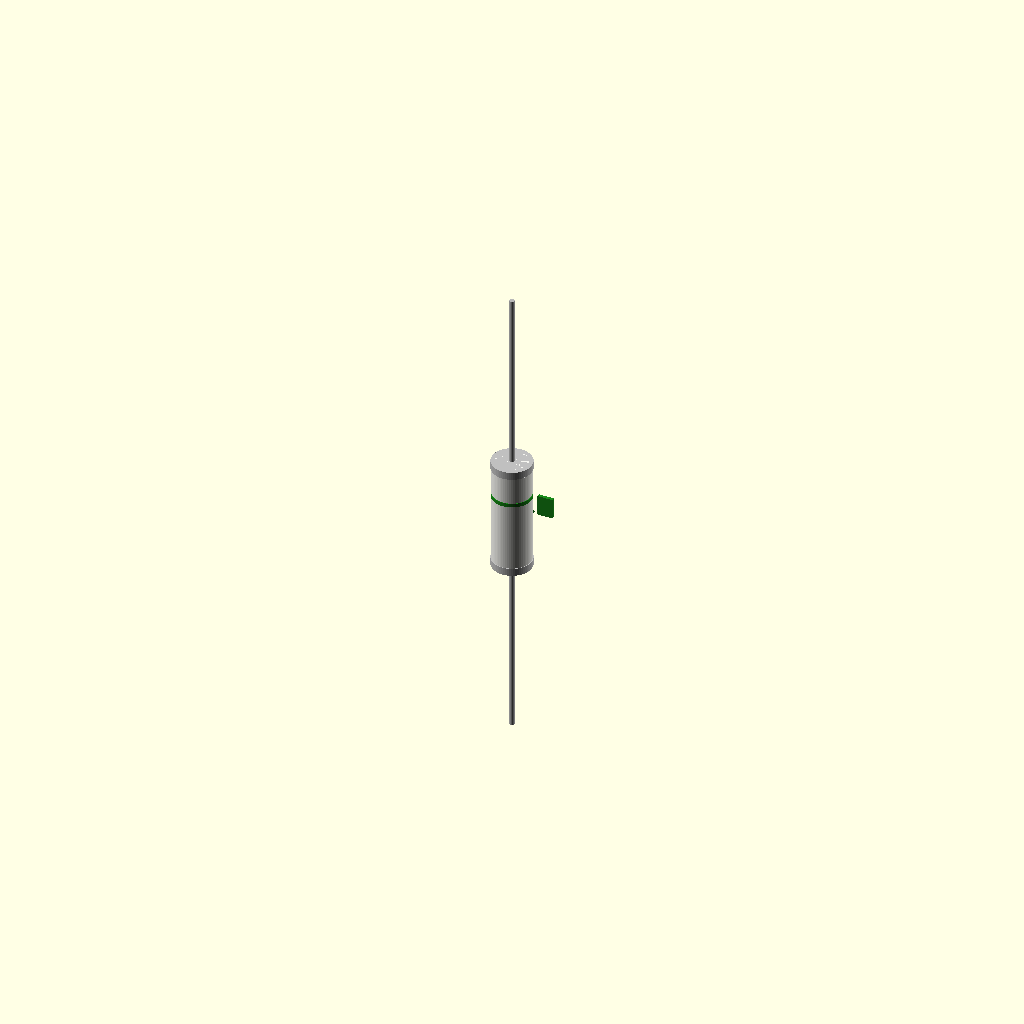
Cell 1: rendered with the file's own defaults.
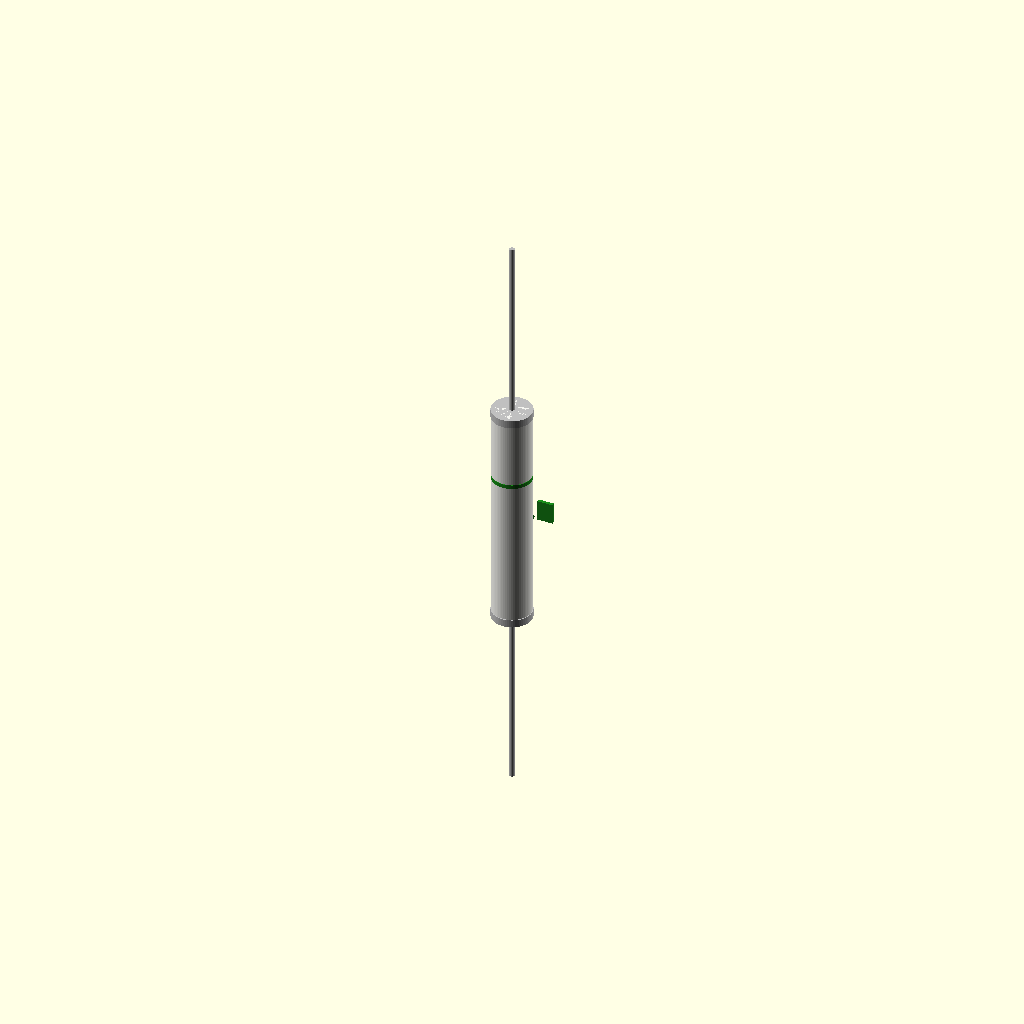
Cell 2 — body_len set to 36, the other parameters unchanged.
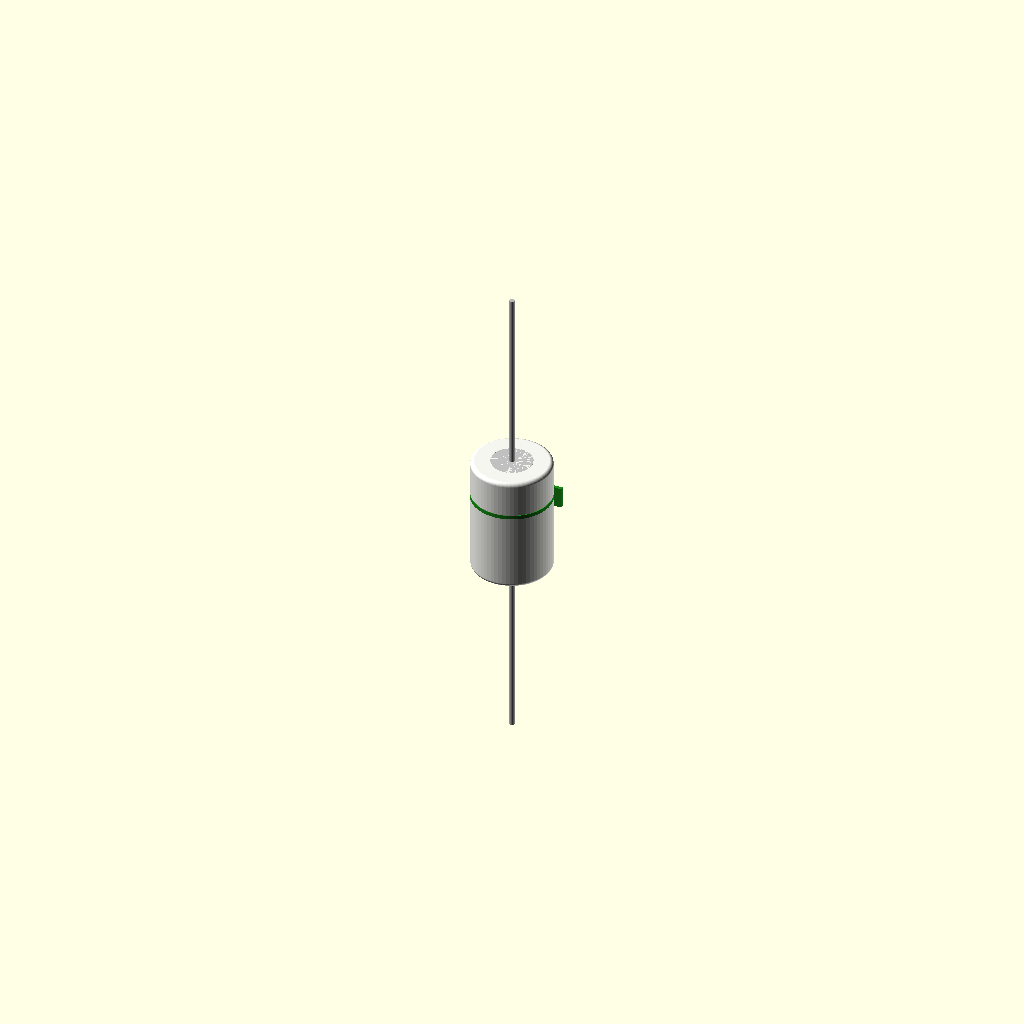
Cell 3: body_d = 12 (everything else at default).
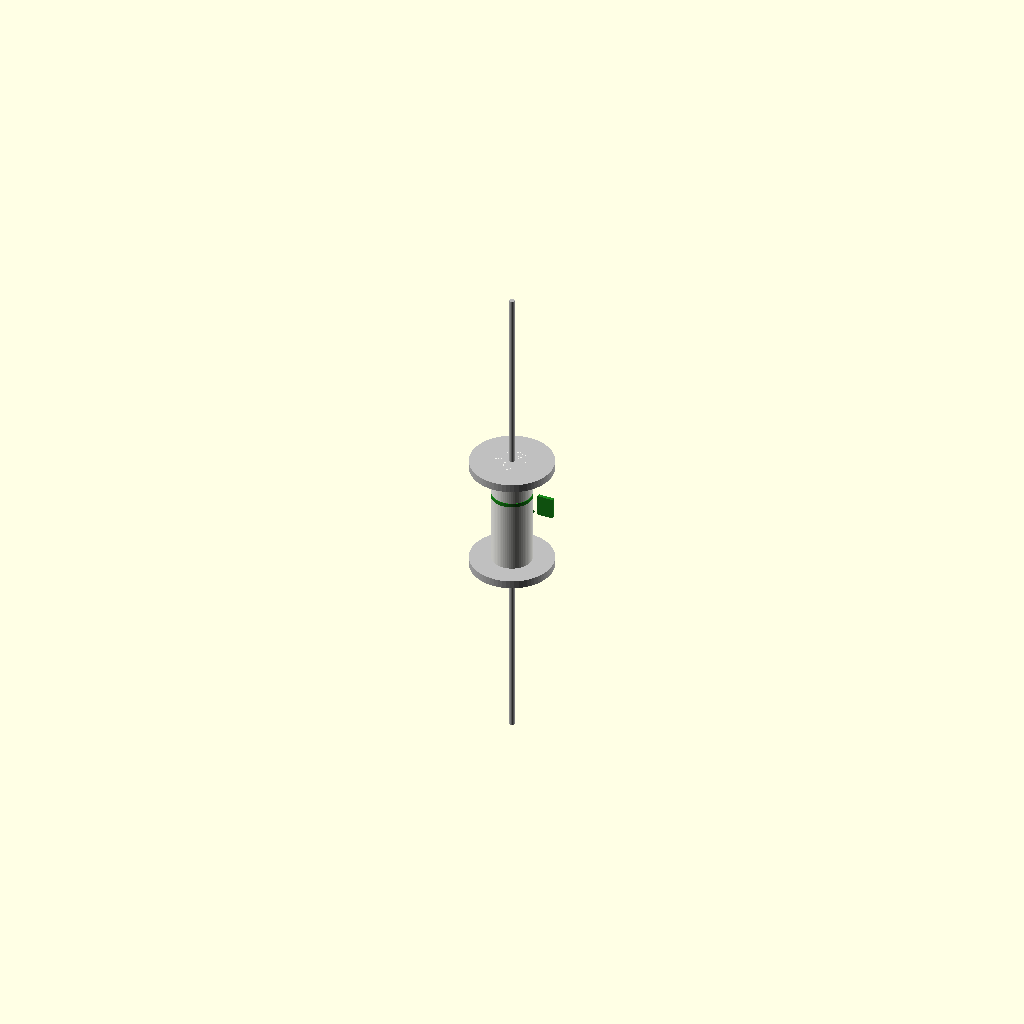
Cell 4: cap_d = 12.4 (everything else at default).
One fixed orthographic camera (rotation 55°, 0°, 25°; colour scheme Cornfield) for every cell.
The OpenSCAD source (additional_study/matched_effort/results/direct_repair/scad/component__RIE1212UB5C5R6.scad):
$fn=64;

// Resistor 5R6F 5R6 3W vitreous enamel (axial, vitreous enamel wirewound style)
// Approximate dimensions (mm)
body_len = 18.0;
body_d   = 6.0;

cap_len  = 1.2;
cap_d    = 6.2;

lead_d   = 0.8;
lead_len_each = 28.0;

fillet_r = 0.6;

// Colors
col_body = [0.96, 0.96, 0.94];   // off-white enamel
col_cap  = [0.75, 0.75, 0.75];   // light gray end caps
col_lead = [0.72, 0.72, 0.72];   // tinned copper
col_mark = [0.10, 0.55, 0.10];   // green marking

module rounded_cylinder(h, d, r){
    // Minkowski rounded ends (capsule-like)
    // Ensure h >= 2r
    hh = max(h - 2*r, 0.01);
    minkowski(){
        cylinder(h=hh, d=d-2*r, center=true);
        sphere(r=r);
    }
}

module resistor_body(){
    // Main enamel body with slight rounding
    color(col_body)
    translate([0,0,0])
        rounded_cylinder(body_len, body_d, fillet_r);

    // End caps
    for (s=[-1,1]){
        color(col_cap)
        translate([0,0,s*(body_len/2 - cap_len/2)])
            cylinder(h=cap_len, d=cap_d, center=true);
    }

    // Marking band + text-like stripe approximation
    // A thin band around the body near one end
    color(col_mark)
    translate([0,0, body_len*0.18])
        difference(){
            cylinder(h=0.6, d=body_d+0.15, center=true);
            cylinder(h=0.8, d=body_d-0.25, center=true);
        }

    // Simple "5R6" marking as raised bars (approx)
    // Three small rectangles on top surface
    color(col_mark)
    translate([0, body_d/2 - 0.35, -body_len*0.05])
    rotate([90,0,0])
    linear_extrude(height=0.5)
    union(){
        // "5" approximation
        translate([-4.2,0]) square([1.2,3.2], center=false);
        translate([-4.2,2.0]) square([2.4,1.2], center=false);
        translate([-4.2,1.0]) square([2.0,1.0], center=false);
        translate([-2.2,0.0]) square([2.4,1.2], center=false);

        // "R" approximation
        translate([-0.6,0]) square([1.2,3.2], center=false);
        translate([-0.6,2.0]) square([2.2,1.2], center=false);
        translate([0.8,1.0]) square([0.8,1.0], center=false);
        translate([0.6,0.0]) polygon(points=[[0,0],[1.8,0],[0.6,1.2]]);

        // "6" approximation
        translate([3.0,0]) square([1.2,3.2], center=false);
        translate([3.0,2.0]) square([2.4,1.2], center=false);
        translate([3.0,1.0]) square([2.0,1.0], center=false);
        translate([3.0,0.0]) square([2.4,1.2], center=false);
        translate([4.2,0.0]) square([1.2,2.2], center=false);
    }
}

module leads(){
    // Leads extend from end caps
    color(col_lead)
    union(){
        // Left lead
        translate([0,0,-(body_len/2 + lead_len_each/2)])
            cylinder(h=lead_len_each, d=lead_d, center=true);
        // Right lead
        translate([0,0,(body_len/2 + lead_len_each/2)])
            cylinder(h=lead_len_each, d=lead_d, center=true);
    }
}

module resistor_3w_vitreous(){
    // Align along Z axis (axial)
    union(){
        leads();
        resistor_body();
    }
}

resistor_3w_vitreous();
Customizer parameters (derived from the source; name, type, default, range or options):
body_len: number, default 18
body_d: number, default 6
cap_len: number, default 1.2
cap_d: number, default 6.2
lead_d: number, default 0.8
lead_len_each: number, default 28
fillet_r: number, default 0.6
col_body: vector, default [0.96, 0.96, 0.94]
col_cap: vector, default [0.75, 0.75, 0.75]
col_lead: vector, default [0.72, 0.72, 0.72]
col_mark: vector, default [0.1, 0.55, 0.1]
